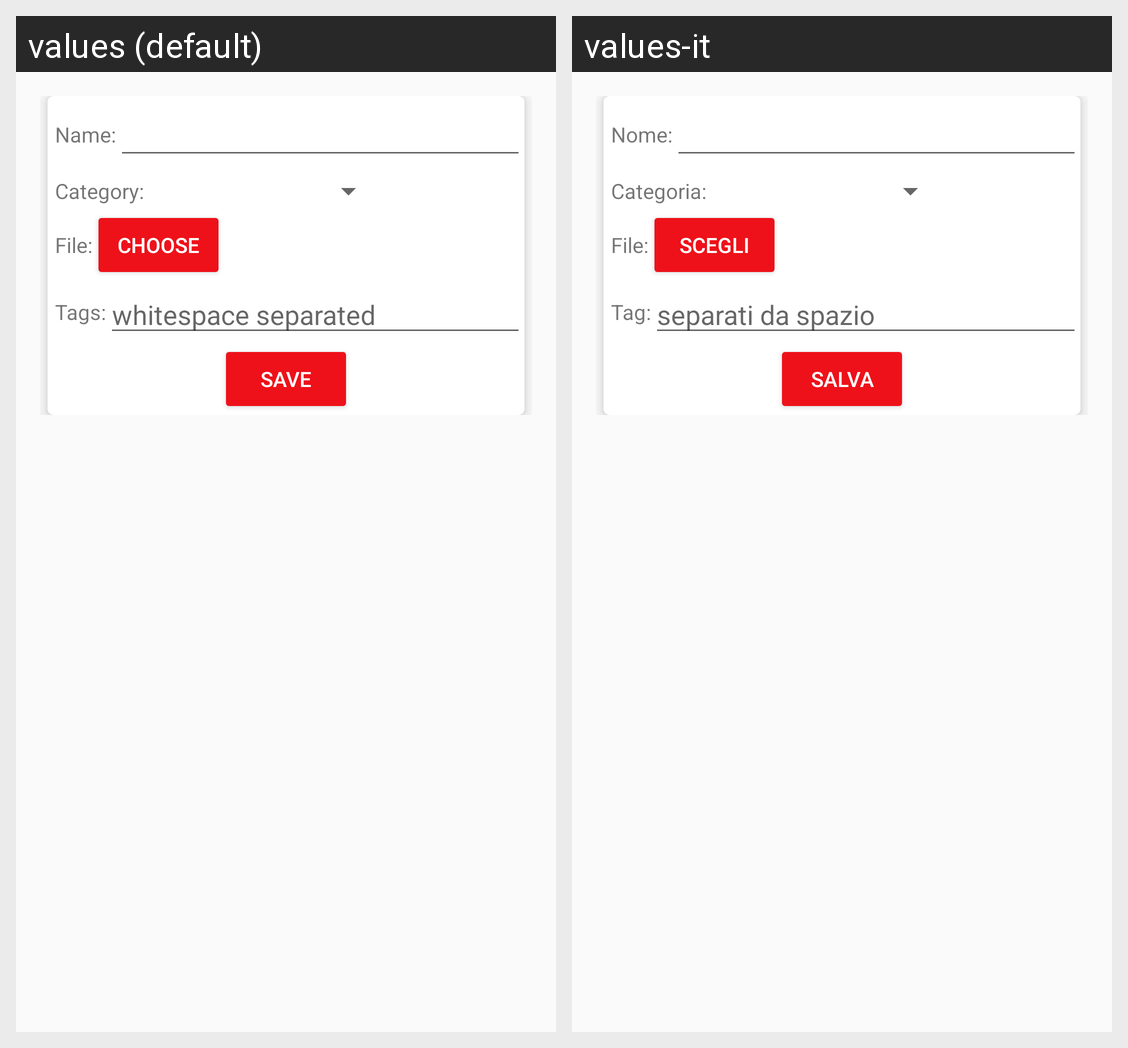

Locale-by-locale string values for the Android screen shown in this grid:
Android screen res/layout/fragment_upload.xml rendered under 2 locales, left to right: values (default), values-it. Device: Nexus 5 (rendered at 1080×1920; each locale shown at half size, 540×960, under a caption strip naming it); theme AppThemeRed.
Strings drawn on this screen, with the default value and each locale's value (text and hints the layout hard-codes, and strings that could not be matched under every locale, appear in the picture but are not listed):

name
  values: Name:
  values-it: Nome:

category
  values: Category:
  values-it: Categoria:

file
  values: File:
  values-it: File:

choose
  values: Choose
  values-it: Scegli

tags
  values: Tags:
  values-it: Tag:

tags_hint
  values: whitespace separated
  values-it: separati da spazio

save
  values: Save
  values-it: Salva
